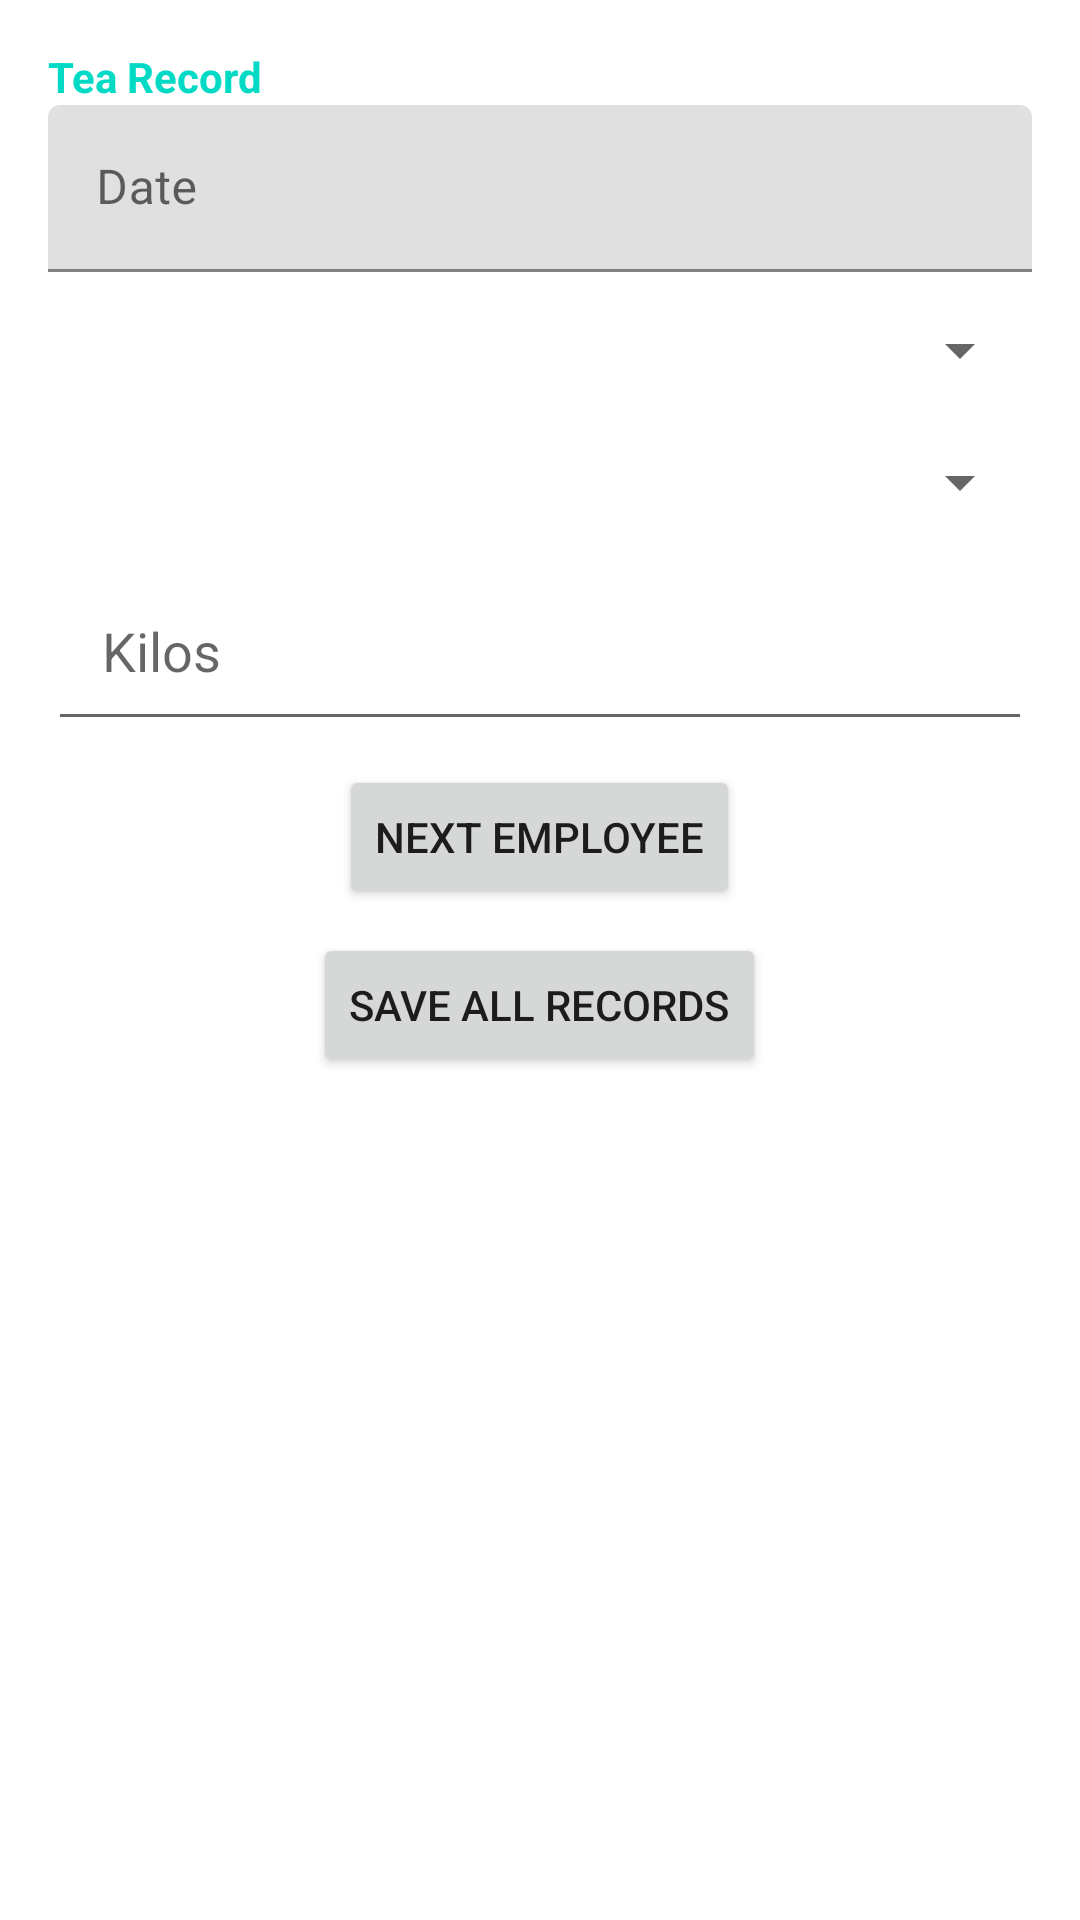

Layout XML and referenced resources for this Android screen:
<!-- AndroidManifest.xml: application theme Theme.AppTea -->
<!-- res/layout/fragment_add_record_dialog.xml -->
<?xml version="1.0" encoding="utf-8"?>
<RelativeLayout xmlns:android="http://schemas.android.com/apk/res/android"
    xmlns:tools="http://schemas.android.com/tools"
    android:layout_width="match_parent"
    android:layout_height="match_parent"
    android:background="@drawable/rounded_corner"
    tools:context=".ui.records.AddRecordDialogFragment">


    <RelativeLayout
        android:id="@+id/addRecordsProgress"
        android:layout_width="match_parent"
        android:layout_height="match_parent"
        android:visibility="gone"
        android:background="#838080">

        <ProgressBar
            android:layout_width="wrap_content"
            android:layout_height="wrap_content"
            android:layout_centerInParent="true" />

    </RelativeLayout>



    <LinearLayout
        android:layout_width="match_parent"
        android:layout_height="wrap_content"
        android:orientation="vertical"
        android:gravity="center"
        android:padding="16dp">


        <TextView
            android:layout_width="match_parent"
            android:layout_height="wrap_content"
            android:text="Tea Record"
            android:textStyle="bold"
            android:textColor="@color/teal_200" />

        <com.google.android.material.textfield.TextInputLayout
            android:id="@+id/textInputLayoutDate"
            android:layout_width="match_parent"
            android:layout_height="wrap_content"
            android:hint="Date">

            <EditText
                android:id="@+id/recordEntryTime"
                android:layout_width="match_parent"
                android:layout_height="wrap_content"
                android:inputType="none"
                android:drawableEnd="@drawable/ic_baseline_calendar_month_24"
                android:focusable="false"
                android:clickable="true" />

        </com.google.android.material.textfield.TextInputLayout>

        

        <com.google.android.material.textfield.TextInputLayout
            android:layout_width="match_parent"
            android:layout_height="wrap_content"
            android:hint="Select Company..">
        <Spinner
            android:id="@+id/spinnerCompanyName"
            android:layout_width="match_parent"
            android:layout_height="wrap_content"
            android:padding="18dp"
            android:layout_marginTop="8dp"
            android:hint="Company Plucked To" />

        </com.google.android.material.textfield.TextInputLayout>

        

        <com.google.android.material.textfield.TextInputLayout
            android:layout_width="match_parent"
            android:layout_height="wrap_content"
            android:hint="Date">
        <Spinner
            android:id="@+id/spinnerEmployeeName"
            android:layout_width="match_parent"
            android:layout_height="wrap_content"
            android:padding="18dp"
            android:layout_marginTop="8dp"
            android:hint="Employee Name" />
        </com.google.android.material.textfield.TextInputLayout>


        
        <EditText
            android:id="@+id/editTextEmployeeKilos"
            android:layout_width="match_parent"
            android:layout_height="wrap_content"
            android:inputType="numberDecimal"
            android:layout_marginTop="8dp"
            android:padding="18dp"
            android:hint="Kilos" />

        
        <Button
            android:id="@+id/buttonSaveRecord"
            android:layout_width="wrap_content"
            android:layout_height="wrap_content"
            android:layout_marginTop="8dp"
            android:text="Next Employee" />

        
        <Button
            android:id="@+id/buttonSaveAllRecords"
            android:layout_width="wrap_content"
            android:layout_height="wrap_content"
            android:layout_marginTop="8dp"
            android:text="Save All Records" />

        <RelativeLayout
            android:id="@+id/writeProgressLayout"
            android:layout_width="match_parent"
            android:layout_height="match_parent">

            <ProgressBar
                android:id="@+id/savingprogressBar"
                android:layout_width="wrap_content"
                android:layout_height="wrap_content"
                android:layout_centerHorizontal="true"
                android:layout_centerVertical="true"
                android:visibility="gone"/>

        </RelativeLayout>


    </LinearLayout>

</RelativeLayout>
<!-- resources referenced by this layout -->
<resources>
  <color name="teal_200">#FF03DAC5</color>
  <!-- drawable rounded_corner (drawable) -->
  <?xml version="1.0" encoding="utf-8"?>
  <shape xmlns:android="http://schemas.android.com/apk/res/android"
      android:shape="rectangle"
      >
      <corners android:radius="24dp"/>
      <stroke android:width="1dp" android:color="@color/white"/>
  
  
  
  </shape>
  <style name="Theme.AppTea" parent="Theme.MaterialComponents.DayNight.DarkActionBar">
          
          <item name="colorPrimary">@color/purple_500</item>
          <item name="colorPrimaryVariant">@color/purple_700</item>
          <item name="colorOnPrimary">@color/white</item>
          
          <item name="colorSecondary">@color/teal_200</item>
          <item name="colorSecondaryVariant">@color/teal_700</item>
          <item name="colorOnSecondary">@color/black</item>
          
          <item name="android:statusBarColor">?attr/colorPrimaryVariant</item>
          
      </style>
  <color name="white">#FFFFFFFF</color>
  <color name="purple_500">#FF6200EE</color>
  <color name="purple_700">#FF3700B3</color>
  <color name="teal_700">#FF018786</color>
  <color name="black">#FF000000</color>
</resources>
